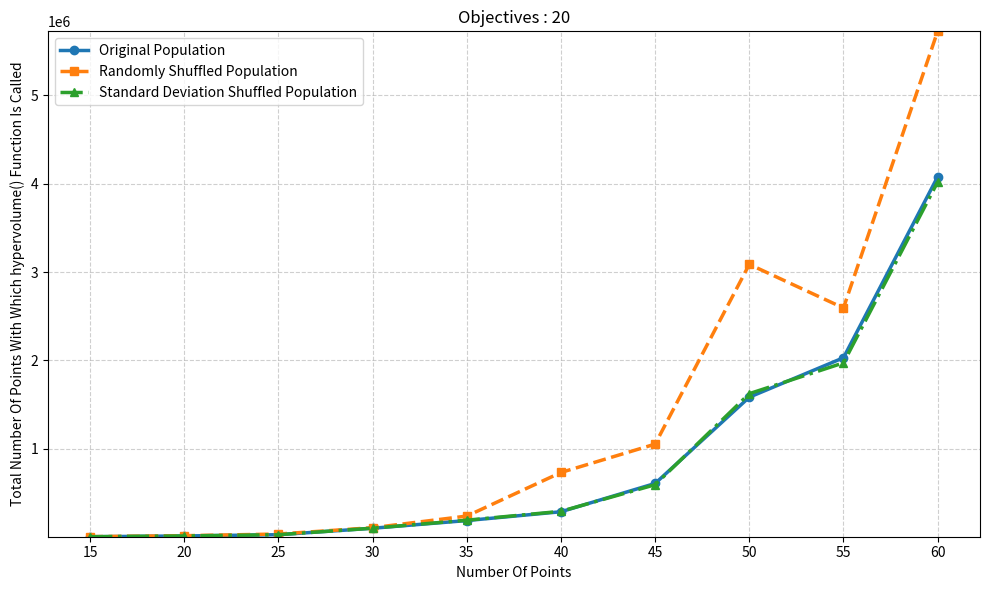

Write the Python code that produced this figure.
import matplotlib.pyplot as plt

# Data
X = [15, 20, 25, 30, 35, 40, 45, 50, 55, 60]

Y1 = [3312,12071, 26269, 99352, 186315, 286118, 606390, 1583018, 2029205, 4077677]
Y2 = [4122, 14834, 33775, 105518, 237123, 730590, 1051552, 3086589, 2593077, 5724694]
Y3 = [3331, 11873, 26303, 100272, 190344, 290828, 591939, 1622839, 1971244, 4018384]

plt.figure(figsize=(10, 6))

# Plot with distinct styles
plt.plot(X, Y1, marker='o', linewidth=2.5, label='Original Population')
plt.plot(X, Y2, marker='s', linestyle='--', linewidth=2.5, label='Randomly Shuffled Population')
plt.plot(X, Y3, marker='^', linestyle='-.', linewidth=2.5, label='Standard Deviation Shuffled Population')

# Force all X points to be visible
plt.xticks(X)

# Improve Y scaling (tight margins)
y_min = min(min(Y1), min(Y2), min(Y3))
y_max = max(max(Y1), max(Y2), max(Y3))
plt.ylim(y_min - 20, y_max + 20)

# Labels and title
plt.xlabel('Number Of Points')
plt.ylabel('Total Number Of Points With Which hypervolume() Function Is Called')
plt.title('Objectives : 20')

# Grid for clarity
plt.grid(True, linestyle='--', alpha=0.6)

# Legend
plt.legend()

plt.tight_layout()
plt.show()
